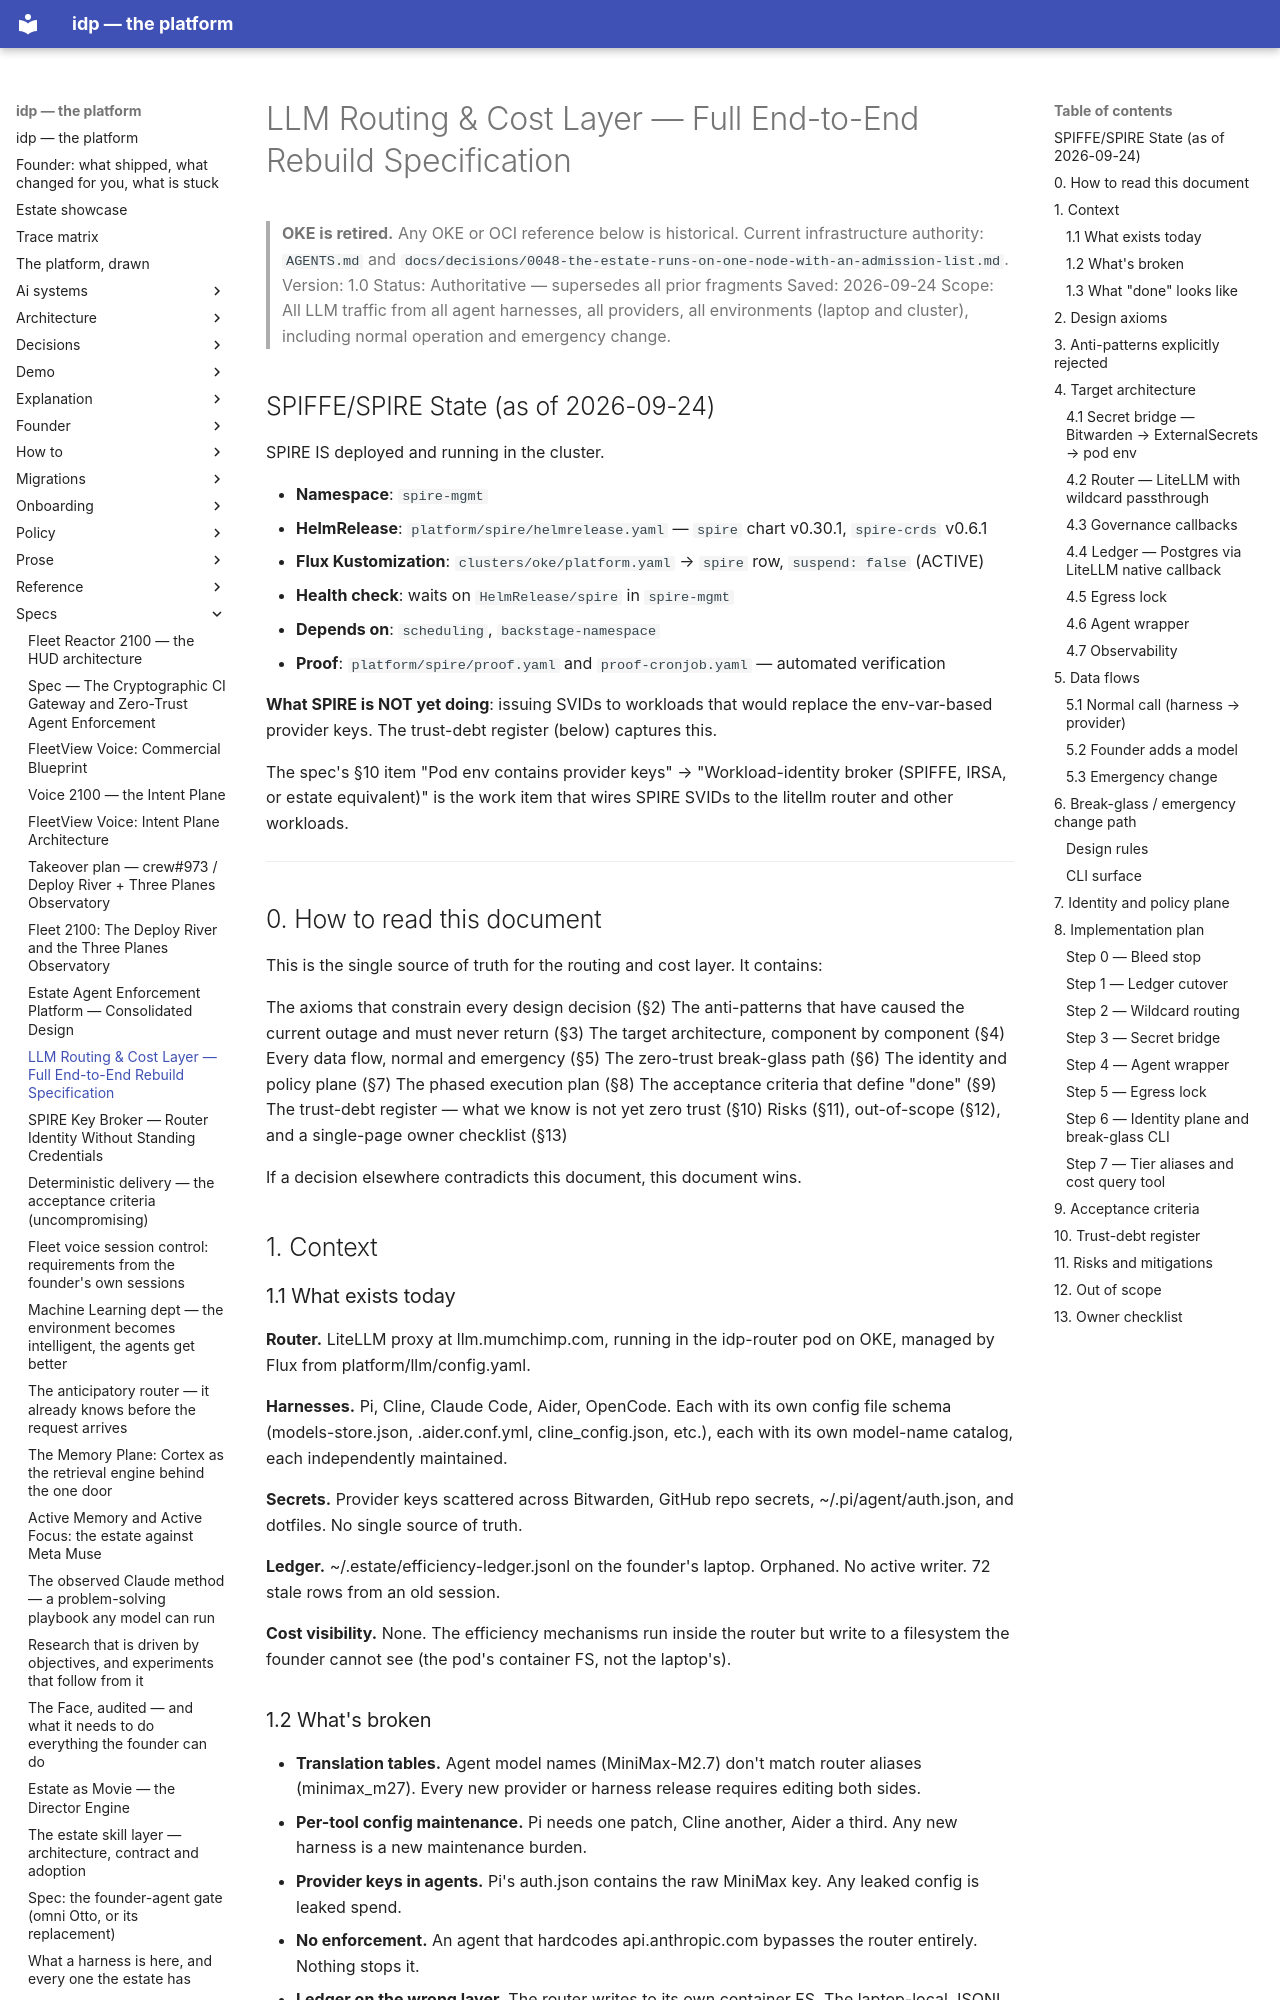

repository: chidionyema/idp · page: specs/2026-09-24-llm-routing-cost-layer/index.html · generator: mkdocs

# LLM Routing & Cost Layer — Full End-to-End Rebuild Specification

> **OKE is retired.** Any OKE or OCI reference below is historical. Current infrastructure authority: `AGENTS.md` and `docs/decisions/0048-the-estate-runs-on-one-node-with-an-admission-list.md`.
Version: 1.0
Status: Authoritative — supersedes all prior fragments
Saved: 2026-09-24
Scope: All LLM traffic from all agent harnesses, all providers, all environments (laptop and cluster), including normal operation and emergency change.

## SPIFFE/SPIRE State (as of 2026-09-24)

SPIRE IS deployed and running in the cluster.

- **Namespace**: `spire-mgmt`
- **HelmRelease**: `platform/spire/helmrelease.yaml` — `spire` chart v0.30.1, `spire-crds` v0.6.1
- **Flux Kustomization**: `clusters/oke/platform.yaml` → `spire` row, `suspend: false` (ACTIVE)
- **Health check**: waits on `HelmRelease/spire` in `spire-mgmt`
- **Depends on**: `scheduling`, `backstage-namespace`
- **Proof**: `platform/spire/proof.yaml` and `proof-cronjob.yaml` — automated verification

**What SPIRE is NOT yet doing**: issuing SVIDs to workloads that would replace the env-var-based provider keys. The trust-debt register (below) captures this.

The spec's §10 item "Pod env contains provider keys" → "Workload-identity broker (SPIFFE, IRSA, or estate equivalent)" is the work item that wires SPIRE SVIDs to the litellm router and other workloads.

---

## 0. How to read this document
This is the single source of truth for the routing and cost layer. It contains:

The axioms that constrain every design decision (§2)
The anti-patterns that have caused the current outage and must never return (§3)
The target architecture, component by component (§4)
Every data flow, normal and emergency (§5)
The zero-trust break-glass path (§6)
The identity and policy plane (§7)
The phased execution plan (§8)
The acceptance criteria that define "done" (§9)
The trust-debt register — what we know is not yet zero trust (§10)
Risks (§11), out-of-scope (§12), and a single-page owner checklist (§13)

If a decision elsewhere contradicts this document, this document wins.

## 1. Context

### 1.1 What exists today

**Router.** LiteLLM proxy at llm.mumchimp.com, running in the idp-router pod on OKE, managed by Flux from platform/llm/config.yaml.

**Harnesses.** Pi, Cline, Claude Code, Aider, OpenCode. Each with its own config file schema (models-store.json, .aider.conf.yml, cline_config.json, etc.), each with its own model-name catalog, each independently maintained.

**Secrets.** Provider keys scattered across Bitwarden, GitHub repo secrets, ~/.pi/agent/auth.json, and dotfiles. No single source of truth.

**Ledger.** ~/.estate/efficiency-ledger.jsonl on the founder's laptop. Orphaned. No active writer. 72 stale rows from an old session.

**Cost visibility.** None. The efficiency mechanisms run inside the router but write to a filesystem the founder cannot see (the pod's container FS, not the laptop's).
